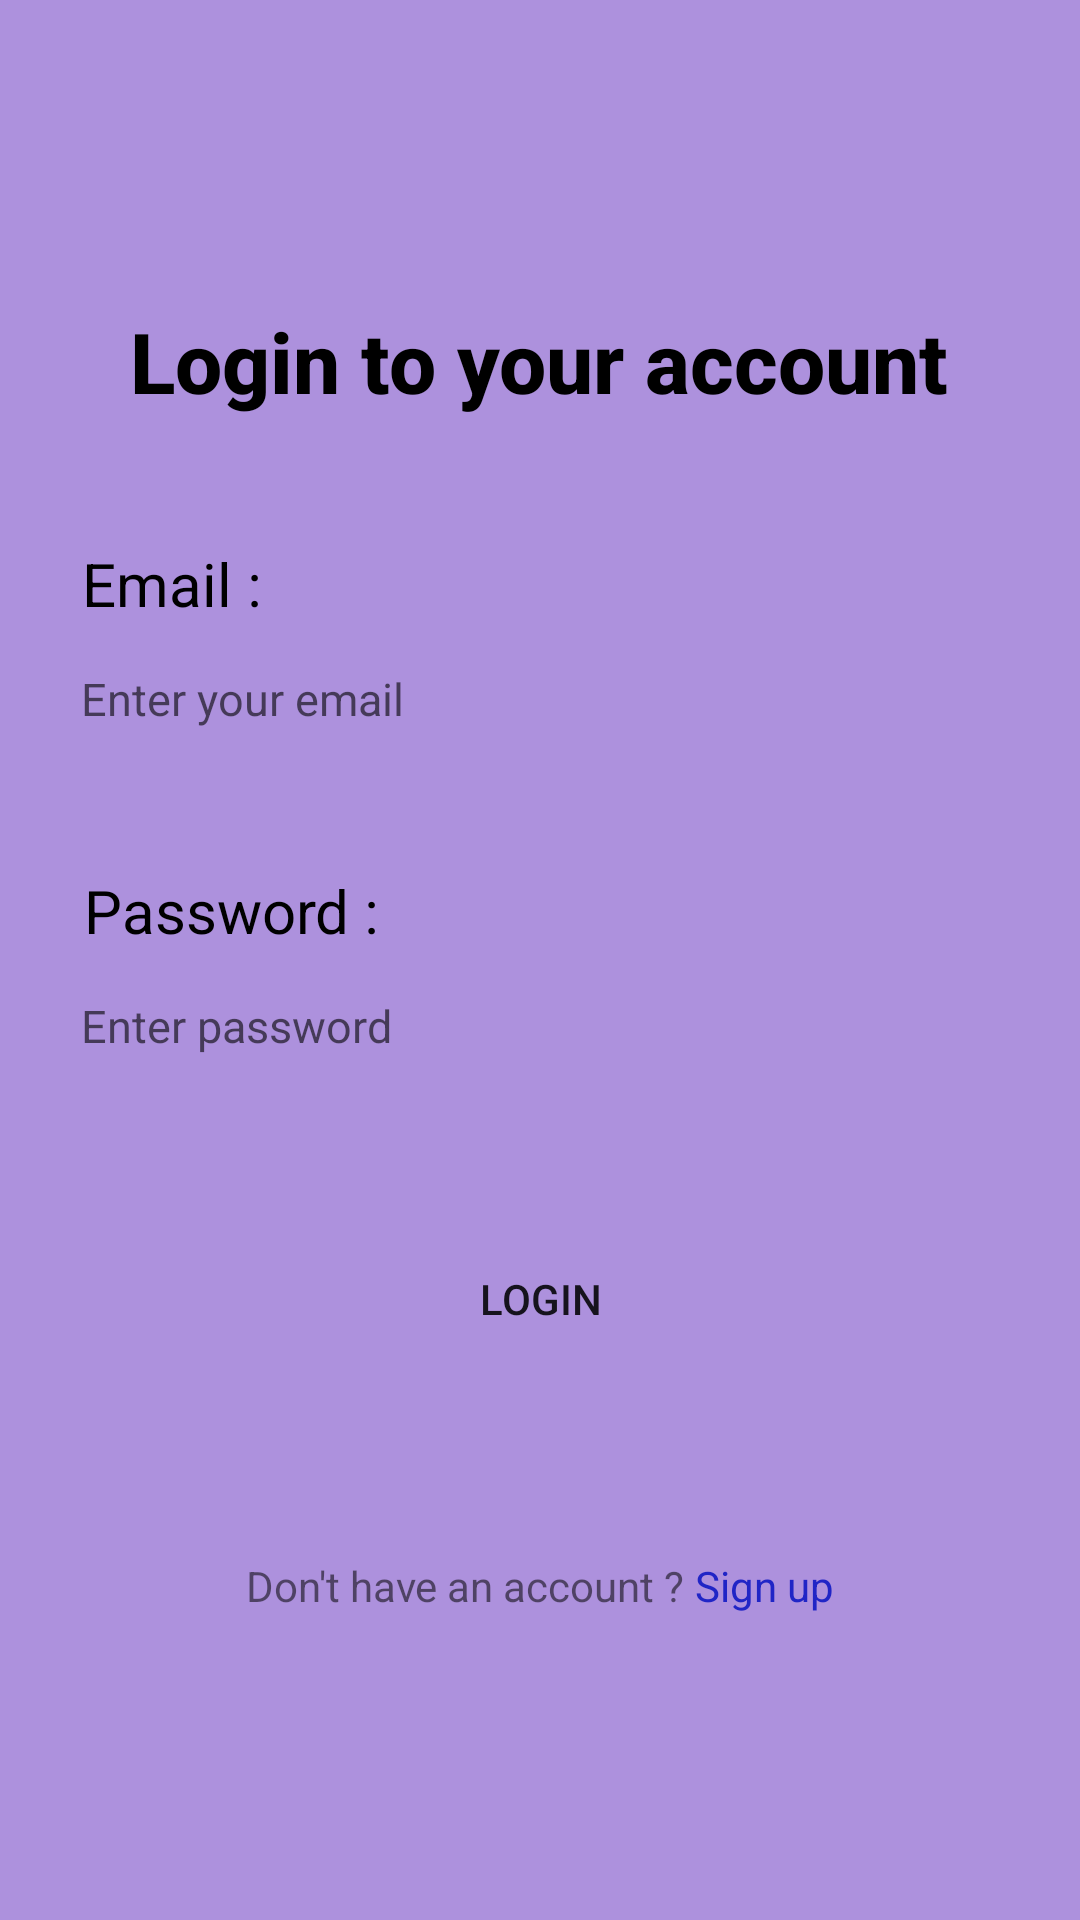

Layout XML and referenced resources for this Android screen:
<!-- AndroidManifest.xml: application theme Theme.InfobyteInternAssessment -->
<!-- res/layout/activity_main.xml -->
<?xml version="1.0" encoding="utf-8"?>
<LinearLayout xmlns:android="http://schemas.android.com/apk/res/android"
    xmlns:tools="http://schemas.android.com/tools"
    android:layout_width="match_parent"
    android:layout_height="match_parent"
    android:background="@color/lavender"
    android:gravity="center"
    android:orientation="vertical"
    tools:context=".MainActivity">

    <TextView
        android:layout_width="wrap_content"
        android:layout_height="wrap_content"
        android:fontFamily="sans-serif-medium"
        android:textStyle="bold"
        android:text="Login to your account"
        android:textColor="@color/black"
        android:textSize="28sp" />

    <TextView
        android:layout_width="wrap_content"
        android:layout_height="wrap_content"
        android:layout_marginTop="42dp"
        android:layout_marginRight="120dp"
        android:textSize="20sp"
        android:text="Email : "
        android:textColor="@color/black" />

    <EditText
        android:id="@+id/edit_text_email"
        android:layout_width="330dp"
        android:layout_height="50dp"
        android:textSize="15sp"
        android:inputType="textEmailAddress"
        android:background="@drawable/edit_text_style"
        android:hint="Enter your email"
        android:padding="12dp" />

    <TextView
        android:layout_width="wrap_content"
        android:layout_height="wrap_content"
        android:layout_marginTop="32dp"
        android:layout_marginRight="100dp"
        android:text="Password : "
        android:textSize="20sp"
        android:textColor="@color/black" />

    <EditText
        android:id="@+id/edit_text_password"
        android:layout_width="330dp"
        android:layout_height="50dp"
        android:inputType="textPassword"
        android:textSize="15sp"
        android:background="@drawable/edit_text_style"
        android:hint="Enter password"
        android:padding="12dp" />

    <Button
        android:id="@+id/button_login"
        android:layout_width="150dp"
        android:layout_height="wrap_content"
        android:layout_marginTop="42dp"
        android:background="@drawable/button_style"
        android:text="Login" />

    <LinearLayout
        android:layout_width="wrap_content"
        android:layout_height="wrap_content"
        android:layout_marginTop="62dp"
        android:orientation="horizontal">

        <TextView
            android:layout_width="wrap_content"
            android:layout_height="wrap_content"
            android:text="Don't have an account ? " />

        <TextView
            android:id="@+id/text_view_sign_up"
            android:layout_width="wrap_content"
            android:layout_height="wrap_content"
            android:text="Sign up"
            android:textColor="#2025C6" />

    </LinearLayout>

</LinearLayout>
<!-- resources referenced by this layout -->
<resources>
  <color name="black">#FF000000</color>
  <color name="lavender">#AD91DD</color>
  <style name="Theme.InfobyteInternAssessment" parent="Theme.MaterialComponents.DayNight.NoActionBar">
          
          <item name="colorPrimary">@color/purple_500</item>
          <item name="colorPrimaryVariant">@color/purple_700</item>
          <item name="colorOnPrimary">@color/white</item>
          
          <item name="colorSecondary">@color/teal_200</item>
          <item name="colorSecondaryVariant">@color/teal_700</item>
          <item name="colorOnSecondary">@color/black</item>
          
          <item name="android:statusBarColor">?attr/colorPrimaryVariant</item>
          
      </style>
  <color name="purple_500">#261447</color>
  <color name="purple_700">#AD91DD</color>
  <color name="white">#FFFFFFFF</color>
  <color name="teal_200">#FF03DAC5</color>
  <color name="teal_700">#FF018786</color>
</resources>
